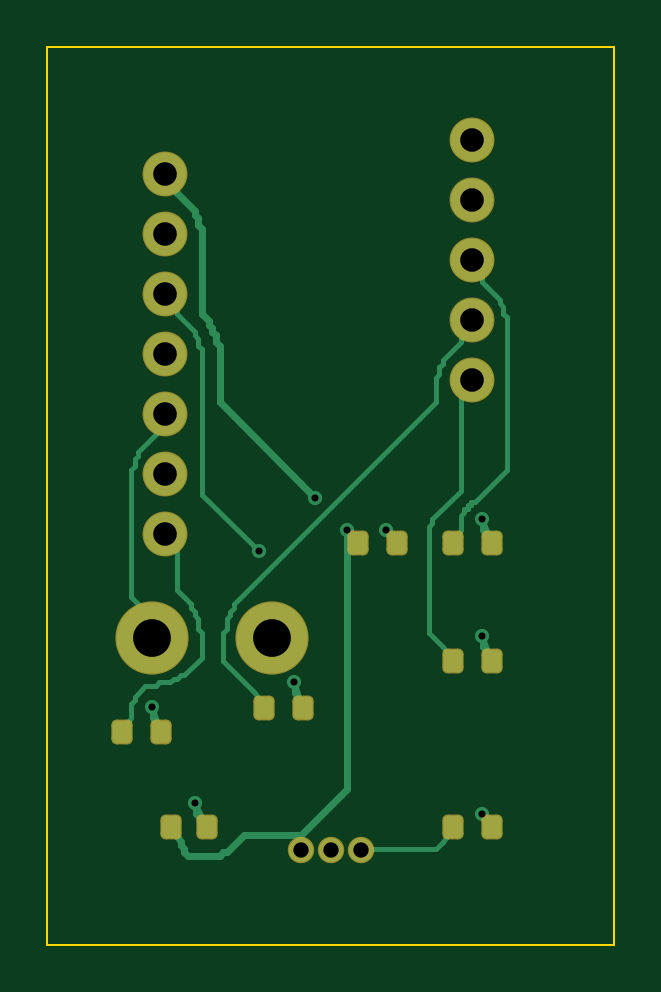
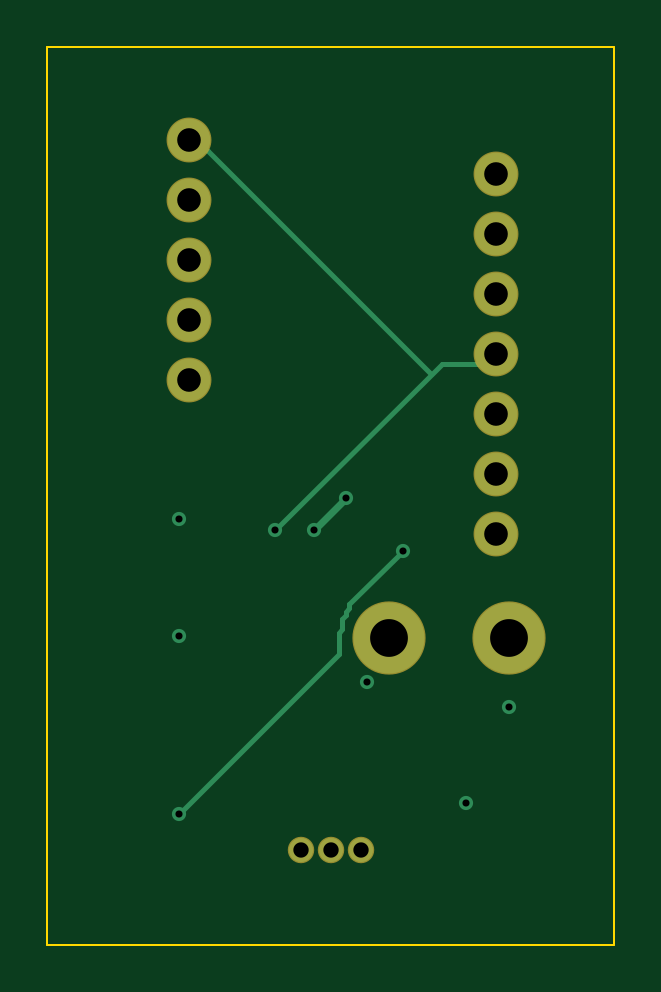
Circuit board: 11 layer files. Board 24.0 x 38.0 mm.
- bottom_copper: PF233-HB2-B-B_Cu.gbr (2873 bytes)
- bottom_mask: PF233-HB2-B-B_Mask.gbr (1055 bytes)
- outline: PF233-HB2-B-Edge_Cuts.gbr (638 bytes)
- top_copper: PF233-HB2-B-F_Cu.gbr (10808 bytes)
- top_mask: PF233-HB2-B-F_Mask.gbr (2205 bytes)
- paste: PF233-HB2-B-F_Paste.gbr (1624 bytes)
- top_silk: PF233-HB2-B-F_Silkscreen.gbr (485 bytes)
- inner_copper: PF233-HB2-B-In1_Cu.gbr (140167 bytes)
- inner_copper: PF233-HB2-B-In2_Cu.gbr (1766 bytes)
- drill: PF233-HB2-B-NPTH.drl (309 bytes)
- drill: PF233-HB2-B-PTH.drl (917 bytes)

=== bottom_copper: PF233-HB2-B-B_Cu.gbr ===
%TF.GenerationSoftware,KiCad,Pcbnew,9.0.9-9.0.9~ubuntu24.04.1*%
%TF.CreationDate,2026-10-28T14:41:03+00:00*%
%TF.ProjectId,b,622e6b69-6361-4645-9f70-636258585858,rev?*%
%TF.SameCoordinates,Original*%
%TF.FileFunction,Copper,L4,Bot*%
%TF.FilePolarity,Positive*%
%FSLAX46Y46*%
G04 Gerber Fmt 4.6, Leading zero omitted, Abs format (unit mm)*
G04 Created by KiCad (PCBNEW 9.0.9-9.0.9~ubuntu24.04.1) date 2026-10-28 14:41:03*
%MOMM*%
%LPD*%
G01*
G04 APERTURE LIST*
%TA.AperFunction,ComponentPad*%
%ADD10C,1.800000*%
%TD*%
%TA.AperFunction,ComponentPad*%
%ADD11C,3.000000*%
%TD*%
%TA.AperFunction,ComponentPad*%
%ADD12C,1.020000*%
%TD*%
%TA.AperFunction,ViaPad*%
%ADD13C,0.600000*%
%TD*%
%TA.AperFunction,Conductor*%
%ADD14C,0.200000*%
%TD*%
%TA.AperFunction,Conductor*%
%ADD15C,0.300000*%
%TD*%
G04 APERTURE END LIST*
D10*
%TO.P,JH,1*%
%TO.N,P3V3*%
X93000000Y-86380000D03*
%TO.P,JH,2*%
%TO.N,GND*%
X93000000Y-88920000D03*
%TO.P,JH,3*%
%TO.N,TRIG*%
X93000000Y-91460000D03*
%TO.P,JH,4*%
%TO.N,DIAL*%
X93000000Y-94000000D03*
%TO.P,JH,5*%
%TO.N,AUD_LINK*%
X93000000Y-96540000D03*
%TO.P,JH,6*%
%TO.N,JH6_NC*%
X93000000Y-99080000D03*
%TO.P,JH,7*%
%TO.N,SHIELD*%
X93000000Y-101620000D03*
%TD*%
%TO.P,JDIAL,1*%
%TO.N,DIAL*%
X106000000Y-84920000D03*
%TO.P,JDIAL,2*%
%TO.N,GND*%
X106000000Y-87460000D03*
%TO.P,JDIAL,3*%
%TO.N,DP2*%
X106000000Y-90000000D03*
%TO.P,JDIAL,4*%
%TO.N,DP3*%
X106000000Y-92540000D03*
%TO.P,JDIAL,5*%
%TO.N,DP4*%
X106000000Y-95080000D03*
%TD*%
D11*
%TO.P,JAU,1*%
%TO.N,AUD_LINK*%
X92460000Y-106000000D03*
%TO.P,JAU,2*%
%TO.N,GND*%
X97540000Y-106000000D03*
%TD*%
D12*
%TO.P,HS1,1*%
%TO.N,P3V3*%
X98730000Y-115000000D03*
%TO.P,HS1,2*%
%TO.N,GND*%
X100000000Y-115000000D03*
%TO.P,HS1,3*%
%TO.N,HALL_OUT*%
X101270000Y-115000000D03*
%TD*%
D13*
%TO.N,DIAL*%
X102350000Y-101450000D03*
%TO.N,GND*%
X106400000Y-101000000D03*
X106400000Y-105950000D03*
X94250000Y-113000000D03*
X98450000Y-107900000D03*
X92450000Y-108950000D03*
%TO.N,P3V3*%
X99350000Y-100100000D03*
X100700000Y-101450000D03*
%TO.N,TRIG*%
X96950000Y-102350000D03*
X106400000Y-113450000D03*
%TD*%
D14*
%TO.N,DIAL*%
X93800000Y-94400000D02*
X95300000Y-94400000D01*
X95300000Y-94400000D02*
X102350000Y-101450000D01*
X95750000Y-94850000D02*
X105200000Y-85400000D01*
X93000000Y-94000000D02*
X93800000Y-94400000D01*
X105200000Y-85400000D02*
X106000000Y-84920000D01*
D15*
%TO.N,P3V3*%
X99350000Y-100100000D02*
X100700000Y-101450000D01*
D14*
%TO.N,TRIG*%
X99650000Y-105800000D02*
X99650000Y-106700000D01*
X99200000Y-104600000D02*
X99200000Y-104750000D01*
X99500000Y-105200000D02*
X99500000Y-105650000D01*
X99350000Y-104900000D02*
X99350000Y-105050000D01*
X99350000Y-105050000D02*
X99500000Y-105200000D01*
X99500000Y-105650000D02*
X99650000Y-105800000D01*
X96950000Y-102350000D02*
X99200000Y-104600000D01*
X99200000Y-104750000D02*
X99350000Y-104900000D01*
X99650000Y-106700000D02*
X106400000Y-113450000D01*
%TD*%
M02*

=== bottom_mask: PF233-HB2-B-B_Mask.gbr ===
%TF.GenerationSoftware,KiCad,Pcbnew,9.0.9-9.0.9~ubuntu24.04.1*%
%TF.CreationDate,2026-10-28T14:41:03+00:00*%
%TF.ProjectId,b,622e6b69-6361-4645-9f70-636258585858,rev?*%
%TF.SameCoordinates,Original*%
%TF.FileFunction,Soldermask,Bot*%
%TF.FilePolarity,Negative*%
%FSLAX46Y46*%
G04 Gerber Fmt 4.6, Leading zero omitted, Abs format (unit mm)*
G04 Created by KiCad (PCBNEW 9.0.9-9.0.9~ubuntu24.04.1) date 2026-10-28 14:41:03*
%MOMM*%
%LPD*%
G01*
G04 APERTURE LIST*
%ADD10C,1.900000*%
%ADD11C,3.100000*%
%ADD12C,1.120000*%
G04 APERTURE END LIST*
D10*
%TO.C,JH*%
X93000000Y-86380000D03*
X93000000Y-88920000D03*
X93000000Y-91460000D03*
X93000000Y-94000000D03*
X93000000Y-96540000D03*
X93000000Y-99080000D03*
X93000000Y-101620000D03*
%TD*%
%TO.C,JDIAL*%
X106000000Y-84920000D03*
X106000000Y-87460000D03*
X106000000Y-90000000D03*
X106000000Y-92540000D03*
X106000000Y-95080000D03*
%TD*%
D11*
%TO.C,JAU*%
X92460000Y-106000000D03*
X97540000Y-106000000D03*
%TD*%
D12*
%TO.C,HS1*%
X98730000Y-115000000D03*
X100000000Y-115000000D03*
X101270000Y-115000000D03*
%TD*%
M02*

=== outline: PF233-HB2-B-Edge_Cuts.gbr ===
%TF.GenerationSoftware,KiCad,Pcbnew,9.0.9-9.0.9~ubuntu24.04.1*%
%TF.CreationDate,2026-10-28T14:41:03+00:00*%
%TF.ProjectId,b,622e6b69-6361-4645-9f70-636258585858,rev?*%
%TF.SameCoordinates,Original*%
%TF.FileFunction,Profile,NP*%
%FSLAX46Y46*%
G04 Gerber Fmt 4.6, Leading zero omitted, Abs format (unit mm)*
G04 Created by KiCad (PCBNEW 9.0.9-9.0.9~ubuntu24.04.1) date 2026-10-28 14:41:03*
%MOMM*%
%LPD*%
G01*
G04 APERTURE LIST*
%TA.AperFunction,Profile*%
%ADD10C,0.100000*%
%TD*%
G04 APERTURE END LIST*
D10*
X88000000Y-81000000D02*
X112000000Y-81000000D01*
X112000000Y-119000000D01*
X88000000Y-119000000D01*
X88000000Y-81000000D01*
M02*

=== top_copper: PF233-HB2-B-F_Cu.gbr (10808 bytes, source omitted) ===
=== top_mask: PF233-HB2-B-F_Mask.gbr (2205 bytes, source withheld) ===
=== paste: PF233-HB2-B-F_Paste.gbr (1624 bytes, source withheld) ===
=== top_silk: PF233-HB2-B-F_Silkscreen.gbr ===
%TF.GenerationSoftware,KiCad,Pcbnew,9.0.9-9.0.9~ubuntu24.04.1*%
%TF.CreationDate,2026-10-28T14:41:03+00:00*%
%TF.ProjectId,b,622e6b69-6361-4645-9f70-636258585858,rev?*%
%TF.SameCoordinates,Original*%
%TF.FileFunction,Legend,Top*%
%TF.FilePolarity,Positive*%
%FSLAX46Y46*%
G04 Gerber Fmt 4.6, Leading zero omitted, Abs format (unit mm)*
G04 Created by KiCad (PCBNEW 9.0.9-9.0.9~ubuntu24.04.1) date 2026-10-28 14:41:03*
%MOMM*%
%LPD*%
G01*
G04 APERTURE LIST*
G04 APERTURE END LIST*
M02*

=== inner_copper: PF233-HB2-B-In1_Cu.gbr (140167 bytes, source omitted) ===
=== inner_copper: PF233-HB2-B-In2_Cu.gbr ===
%TF.GenerationSoftware,KiCad,Pcbnew,9.0.9-9.0.9~ubuntu24.04.1*%
%TF.CreationDate,2026-10-28T14:41:03+00:00*%
%TF.ProjectId,b,622e6b69-6361-4645-9f70-636258585858,rev?*%
%TF.SameCoordinates,Original*%
%TF.FileFunction,Copper,L3,Inr*%
%TF.FilePolarity,Positive*%
%FSLAX46Y46*%
G04 Gerber Fmt 4.6, Leading zero omitted, Abs format (unit mm)*
G04 Created by KiCad (PCBNEW 9.0.9-9.0.9~ubuntu24.04.1) date 2026-10-28 14:41:03*
%MOMM*%
%LPD*%
G01*
G04 APERTURE LIST*
%TA.AperFunction,ComponentPad*%
%ADD10C,1.800000*%
%TD*%
%TA.AperFunction,ComponentPad*%
%ADD11C,3.000000*%
%TD*%
%TA.AperFunction,ComponentPad*%
%ADD12C,1.020000*%
%TD*%
%TA.AperFunction,ViaPad*%
%ADD13C,0.600000*%
%TD*%
G04 APERTURE END LIST*
D10*
%TO.N,P3V3*%
%TO.C,JH*%
X93000000Y-86380000D03*
%TO.N,GND*%
X93000000Y-88920000D03*
%TO.N,TRIG*%
X93000000Y-91460000D03*
%TO.N,DIAL*%
X93000000Y-94000000D03*
%TO.N,AUD_LINK*%
X93000000Y-96540000D03*
%TO.N,JH6_NC*%
X93000000Y-99080000D03*
%TO.N,SHIELD*%
X93000000Y-101620000D03*
%TD*%
%TO.N,DIAL*%
%TO.C,JDIAL*%
X106000000Y-84920000D03*
%TO.N,GND*%
X106000000Y-87460000D03*
%TO.N,DP2*%
X106000000Y-90000000D03*
%TO.N,DP3*%
X106000000Y-92540000D03*
%TO.N,DP4*%
X106000000Y-95080000D03*
%TD*%
D11*
%TO.N,AUD_LINK*%
%TO.C,JAU*%
X92460000Y-106000000D03*
%TO.N,GND*%
X97540000Y-106000000D03*
%TD*%
D12*
%TO.N,P3V3*%
%TO.C,HS1*%
X98730000Y-115000000D03*
%TO.N,GND*%
X100000000Y-115000000D03*
%TO.N,HALL_OUT*%
X101270000Y-115000000D03*
%TD*%
D13*
%TO.N,DIAL*%
X102350000Y-101450000D03*
%TO.N,GND*%
X106400000Y-101000000D03*
X106400000Y-105950000D03*
X94250000Y-113000000D03*
X98450000Y-107900000D03*
X92450000Y-108950000D03*
%TO.N,P3V3*%
X99350000Y-100100000D03*
X100700000Y-101450000D03*
%TO.N,TRIG*%
X96950000Y-102350000D03*
X106400000Y-113450000D03*
%TD*%
M02*

=== drill: PF233-HB2-B-NPTH.drl ===
M48
; DRILL file {KiCad 9.0.9-9.0.9~ubuntu24.04.1} date 2026-10-28T14:41:04+0000
; FORMAT={-:-/ absolute / metric / decimal}
; #@! TF.CreationDate,2026-10-28T14:41:04+00:00
; #@! TF.GenerationSoftware,Kicad,Pcbnew,9.0.9-9.0.9~ubuntu24.04.1
; #@! TF.FileFunction,NonPlated,1,4,NPTH
FMAT,2
METRIC
%
G90
G05
M30

=== drill: PF233-HB2-B-PTH.drl ===
M48
; DRILL file {KiCad 9.0.9-9.0.9~ubuntu24.04.1} date 2026-10-28T14:41:04+0000
; FORMAT={-:-/ absolute / metric / decimal}
; #@! TF.CreationDate,2026-10-28T14:41:04+00:00
; #@! TF.GenerationSoftware,Kicad,Pcbnew,9.0.9-9.0.9~ubuntu24.04.1
; #@! TF.FileFunction,Plated,1,4,PTH
FMAT,2
METRIC
; #@! TA.AperFunction,Plated,PTH,ViaDrill
T1C0.300
; #@! TA.AperFunction,Plated,PTH,ComponentDrill
T2C0.650
; #@! TA.AperFunction,Plated,PTH,ComponentDrill
T3C1.000
; #@! TA.AperFunction,Plated,PTH,ComponentDrill
T4C1.600
%
G90
G05
T1
X92.45Y-108.95
X94.25Y-113.0
X96.95Y-102.35
X98.45Y-107.9
X99.35Y-100.1
X100.7Y-101.45
X102.35Y-101.45
X106.4Y-101.0
X106.4Y-105.95
X106.4Y-113.45
T2
X98.73Y-115.0
X100.0Y-115.0
X101.27Y-115.0
T3
X93.0Y-86.38
X93.0Y-88.92
X93.0Y-91.46
X93.0Y-94.0
X93.0Y-96.54
X93.0Y-99.08
X93.0Y-101.62
X106.0Y-84.92
X106.0Y-87.46
X106.0Y-90.0
X106.0Y-92.54
X106.0Y-95.08
T4
X92.46Y-106.0
X97.54Y-106.0
M30
